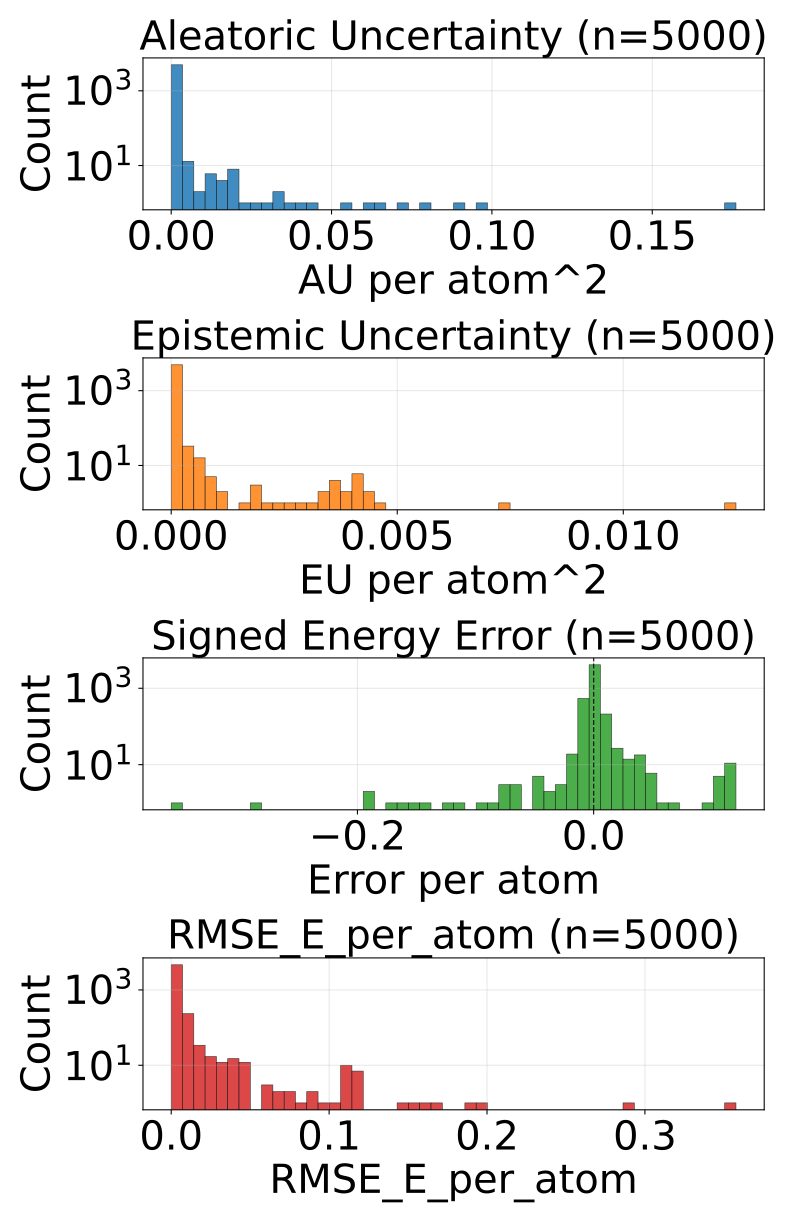

Source data for this figure (header and first rows):
config_index, num_atoms, ref_energy, pred_energy, error, sq_error, rmse_e_atom, aleatoric_var, epistemic_var, total_var
0, 23.0, -675.7, -675.7, 0.001038, 1.0766088962554932e-06, 0.001038, 9.859061719907913e-06, 4.104338586330414e-06, 1.3963400306238327e-05
1, 24.0, -732.3, -732.3, 6.103515625e-05, 3.725290298461914e-09, 6.103515625e-05, 4.079001519130543e-05, 1.0894797924265731e-05, 5.168481220607646e-05
2, 21.0, -598, -598, -0.0006104, 3.725290298461914e-07, 0.0006104, 3.29389949911274e-05, 1.8475018805474974e-05, 5.141401197761297e-05
3, 22.0, -664.1, -664.1, -0.0003052, 9.313225746154785e-08, 0.0003052, 1.1585118954826612e-05, 3.980845121986931e-06, 1.5565963622066192e-05
4, 22.0, -663.9, -663.9, -0.001953, 3.814697265625e-06, 0.001953, 2.920516999438405e-05, 1.195371169160353e-05, 4.115888077649288e-05
5, 23.0, -723.9, -723.9, -6.103515625e-05, 3.725290298461914e-09, 6.103515625e-05, 2.3819869966246188e-05, 1.3331509762792848e-05, 3.715138154802844e-05
6, 23.0, -724, -724, -0.001343, 1.8030405044555664e-06, 0.001343, 1.2265329132787883e-05, 5.913711902394425e-06, 1.817904194467701e-05
7, 22.0, -546.3, -546.3, -0.006775, 4.589930176734924e-05, 0.006775, 3.0674233130412176e-05, 6.6064299062418286e-06, 3.728066440089606e-05
8, 23.0, -611.5, -611.5, 0.0006714, 4.507601261138916e-07, 0.0006714, 2.4395227228524163e-05, 1.4960207408876158e-05, 3.9355436456389725e-05
9, 24.0, -671.3, -671.3, -0.001099, 1.2069940567016602e-06, 0.001099, 1.1827199159597512e-05, 2.267956688228878e-06, 1.4095156075200066e-05
10, 24.0, -671.3, -671.3, 0.001099, 1.2069940567016602e-06, 0.001099, 1.403459464199841e-05, 9.165703886537813e-06, 2.3200298528536223e-05
11, 24.0, -671.4, -671.4, 0.00293, 8.58306884765625e-06, 0.00293, 1.2929551303386688e-05, 2.053938715107506e-06, 1.4983490473241545e-05
12, 24.0, -671.4, -671.4, 0.0047, 2.208724617958069e-05, 0.0047, 4.872517456533387e-05, 5.2649529607151635e-06, 5.3990126616554335e-05
13, 25.0, -726.2, -726.2, -0.002625, 6.888061761856079e-06, 0.002625, 2.210128695878666e-05, 5.498900918610161e-06, 2.760018833214417e-05
14, 24.0, -624.8, -624.8, -0.006287, 3.9521604776382446e-05, 0.006287, 2.0456804122659378e-05, 5.305744707584381e-06, 2.576254883024376e-05
15, 24.0, -625.1, -625, 0.001648, 2.7157366275787354e-06, 0.001648, 9.95784648694098e-06, 1.4176591776049463e-06, 1.1375505891919602e-05
16, 25.0, -681.6, -681.6, 0.0, 0.0, 0.0, 1.5945412087603472e-05, 1.6424804698544904e-06, 1.758789221639745e-05
17, 25.0, -622.9, -622.9, 0.0006714, 4.507601261138916e-07, 0.0006714, 9.735600542626344e-06, 2.382136926826206e-06, 1.2117737242078874e-05
18, 25.0, -623, -623, 0.0004883, 2.384185791015625e-07, 0.0004883, 9.447717275179457e-06, 1.4740974165761145e-06, 1.0921814464381896e-05
19, 26.0, -677.5, -677.5, 0.0006714, 4.507601261138916e-07, 0.0006714, 1.842213714553509e-05, 3.9463861867261585e-06, 2.23685237870086e-05
20, 27.0, -686.9, -686.9, -0.001221, 1.4901161193847656e-06, 0.001221, 1.1108623766631354e-05, 6.837956789240707e-06, 1.794658055587206e-05
21, 23.0, -547.5, -547.5, -0.00238, 5.666166543960571e-06, 0.00238, 2.3116934244171716e-05, 6.4391642808914185e-06, 2.9556098525063135e-05
22, 23.0, -547.6, -547.6, 0.001038, 1.0766088962554932e-06, 0.001038, 1.8141641703550704e-05, 3.993883638031548e-06, 2.2135525796329603e-05
23, 25.0, -667.3, -667.3, -0.0008545, 7.301568984985352e-07, 0.0008545, 2.7066254915553145e-05, 8.738226824789308e-06, 3.580448174034245e-05
24, 25.0, -667.5, -667.5, 0.0004883, 2.384185791015625e-07, 0.0004883, 1.0031075362348929e-05, 2.3297966436075512e-06, 1.236087155120913e-05
25, 26.0, -720.3, -720.3, 0.001648, 2.7157366275787354e-06, 0.001648, 1.3553263670473825e-05, 3.192014901287621e-06, 1.6745278117014095e-05
26, 25.0, -563.8, -563.8, 0.002319, 5.379319190979004e-06, 0.002319, 2.346449764445424e-05, 4.120729954593116e-06, 2.7585227144300006e-05
27, 25.0, -564, -564, 0.001953, 3.814697265625e-06, 0.001953, 1.7894415577757172e-05, 3.512576313369209e-06, 2.140699143637903e-05
28, 26.0, -578, -578, 0.006348, 4.029273986816406e-05, 0.006348, 1.9849379896186292e-05, 4.301034095988143e-06, 2.4150413082679734e-05
29, 26.0, -578.1, -578.1, 0.003967, 1.5739351511001587e-05, 0.003967, 1.3741339898842853e-05, 4.516914486885071e-06, 1.8258255295222625e-05
30, 26.0, -578.1, -578.1, 0.004028, 1.6227364540100098e-05, 0.004028, 2.2252832422964275e-05, 7.465854196198052e-06, 2.9718687073909678e-05
31, 26.0, -578, -578, 0.003723, 1.3861805200576782e-05, 0.003723, 2.5857070795609616e-05, 1.3304874300956726e-05, 3.9161946915555745e-05
32, 27.0, -632.4, -632.4, 6.103515625e-05, 3.725290298461914e-09, 6.103515625e-05, 1.1642153367574792e-05, 2.691149802558357e-06, 1.43333036248805e-05
33, 27.0, -577.9, -577.9, 0.002319, 5.379319190979004e-06, 0.002319, 1.3875696822651662e-05, 3.982894213550026e-06, 1.7858590581454337e-05
34, 27.0, -577.9, -577.9, 0.001038, 1.0766088962554932e-06, 0.001038, 1.1498700587253552e-05, 3.251805992476875e-06, 1.4750507034477778e-05
35, 29.0, -640.8, -640.7, 0.002197, 4.827976226806641e-06, 0.002197, 1.3875740478397347e-05, 2.7194619178771973e-06, 1.6595202396274544e-05
36, 33.0, -811.1, -811.1, 0.008545, 7.301568984985352e-05, 0.008545, 2.517286702641286e-05, 6.343796940200264e-06, 3.1516665330855176e-05
37, 33.0, -811.1, -811.1, 0.001831, 3.3527612686157227e-06, 0.001831, 1.632551175134722e-05, 1.1106208148703445e-05, 2.7431720809545368e-05
38, 26.0, -464.9, -464.9, 0.001038, 1.0766088962554932e-06, 0.001038, 1.7610154827707447e-05, 7.75689295551274e-06, 2.5367047783220187e-05
39, 28.0, -577.5, -577.5, 0.001038, 1.0766088962554932e-06, 0.001038, 4.590756361722015e-05, 1.166257970908191e-05, 5.7570141507312655e-05
40, 28.0, -577.8, -577.8, 0.00116, 1.344829797744751e-06, 0.00116, 1.1919475582544692e-05, 4.447624178283149e-06, 1.636709930608049e-05
41, 28.0, -538, -538, -0.0007935, 6.295740604400635e-07, 0.0007935, 1.0895429113588762e-05, 2.9128045753168408e-06, 1.3808234143652953e-05
42, 29.0, -589.9, -589.9, 0.0006714, 4.507601261138916e-07, 0.0006714, 1.6889100152184255e-05, 7.186829861893784e-06, 2.4075929104583338e-05
43, 34.0, -771.4, -771.4, -0.0003662, 1.341104507446289e-07, 0.0003662, 1.5414703739224933e-05, 1.5100464452189044e-06, 1.692475052550435e-05
44, 34.0, -771.4, -771.4, -0.0007935, 6.295740604400635e-07, 0.0007935, 1.246098690899089e-05, 3.2553448363614734e-06, 1.5716332200099714e-05
45, 34.0, -771.3, -771.3, 0.001465, 2.1457672119140625e-06, 0.001465, 1.648521538299974e-05, 2.864375801436836e-06, 1.9349590729689226e-05
46, 34.0, -771.3, -771.3, 0.0001831, 3.3527612686157227e-08, 0.0001831, 1.5809466276550665e-05, 4.849769084103173e-06, 2.065923581540119e-05
47, 34.0, -771.3, -771.3, 0.00238, 5.666166543960571e-06, 0.00238, 3.167607428622432e-05, 5.419924946181709e-06, 3.709600059664808e-05
48, 26.0, -408.4, -408.4, -0.0005188, 2.691522240638733e-07, 0.0005188, 7.0667697400494944e-06, 4.1938387767004315e-06, 1.1260608516749926e-05
49, 26.0, -408.3, -408.3, 0.001343, 1.8030405044555664e-06, 0.001343, 1.53272212628508e-05, 5.3661874517274555e-06, 2.0693409169325605e-05
50, 26.0, -408.2, -408.2, -0.001587, 2.518296241760254e-06, 0.001587, 1.714946120046079e-05, 6.76177432978875e-06, 2.3911235984996893e-05
51, 26.0, -408.3, -408.3, -9.1552734375e-05, 8.381903171539307e-09, 9.1552734375e-05, 1.903578595374711e-05, 7.398100478894776e-06, 2.6433886887389235e-05
52, 26.0, -408.3, -408.3, -0.001099, 1.2069940567016602e-06, 0.001099, 1.788145709724631e-05, 1.1881254977197386e-05, 2.9762712074443698e-05
53, 28.0, -485.3, -485.3, 0.002197, 4.827976226806641e-06, 0.002197, 2.0549345208564773e-05, 8.913921192288399e-06, 2.9463266400853172e-05
54, 28.0, -485.3, -485.3, -0.001617, 2.616085112094879e-06, 0.001617, 2.9359478503465652e-05, 8.597690793976653e-06, 3.7957168387947604e-05
55, 28.0, -485.5, -485.5, 9.1552734375e-05, 8.381903171539307e-09, 9.1552734375e-05, 7.68294012232218e-06, 1.3902317732572556e-06, 9.073171895579435e-06
56, 29.0, -539.1, -539.1, -0.002563, 6.571412086486816e-06, 0.002563, 2.207346369687002e-05, 9.1107558546355e-06, 3.118421955150552e-05
57, 29.0, -539.1, -539, 0.002319, 5.379319190979004e-06, 0.002319, 1.9408009393373504e-05, 5.5219979913090356e-06, 2.4930006475187838e-05
58, 29.0, -539.2, -539.2, -0.002319, 5.379319190979004e-06, 0.002319, 1.846045779529959e-05, 1.083761435438646e-05, 2.929807305918075e-05
59, 29.0, -539.2, -539.2, -0.004456, 1.985207200050354e-05, 0.004456, 3.339943214086816e-05, 7.182732133514946e-06, 4.058216291014105e-05
... 4,940 more rows
